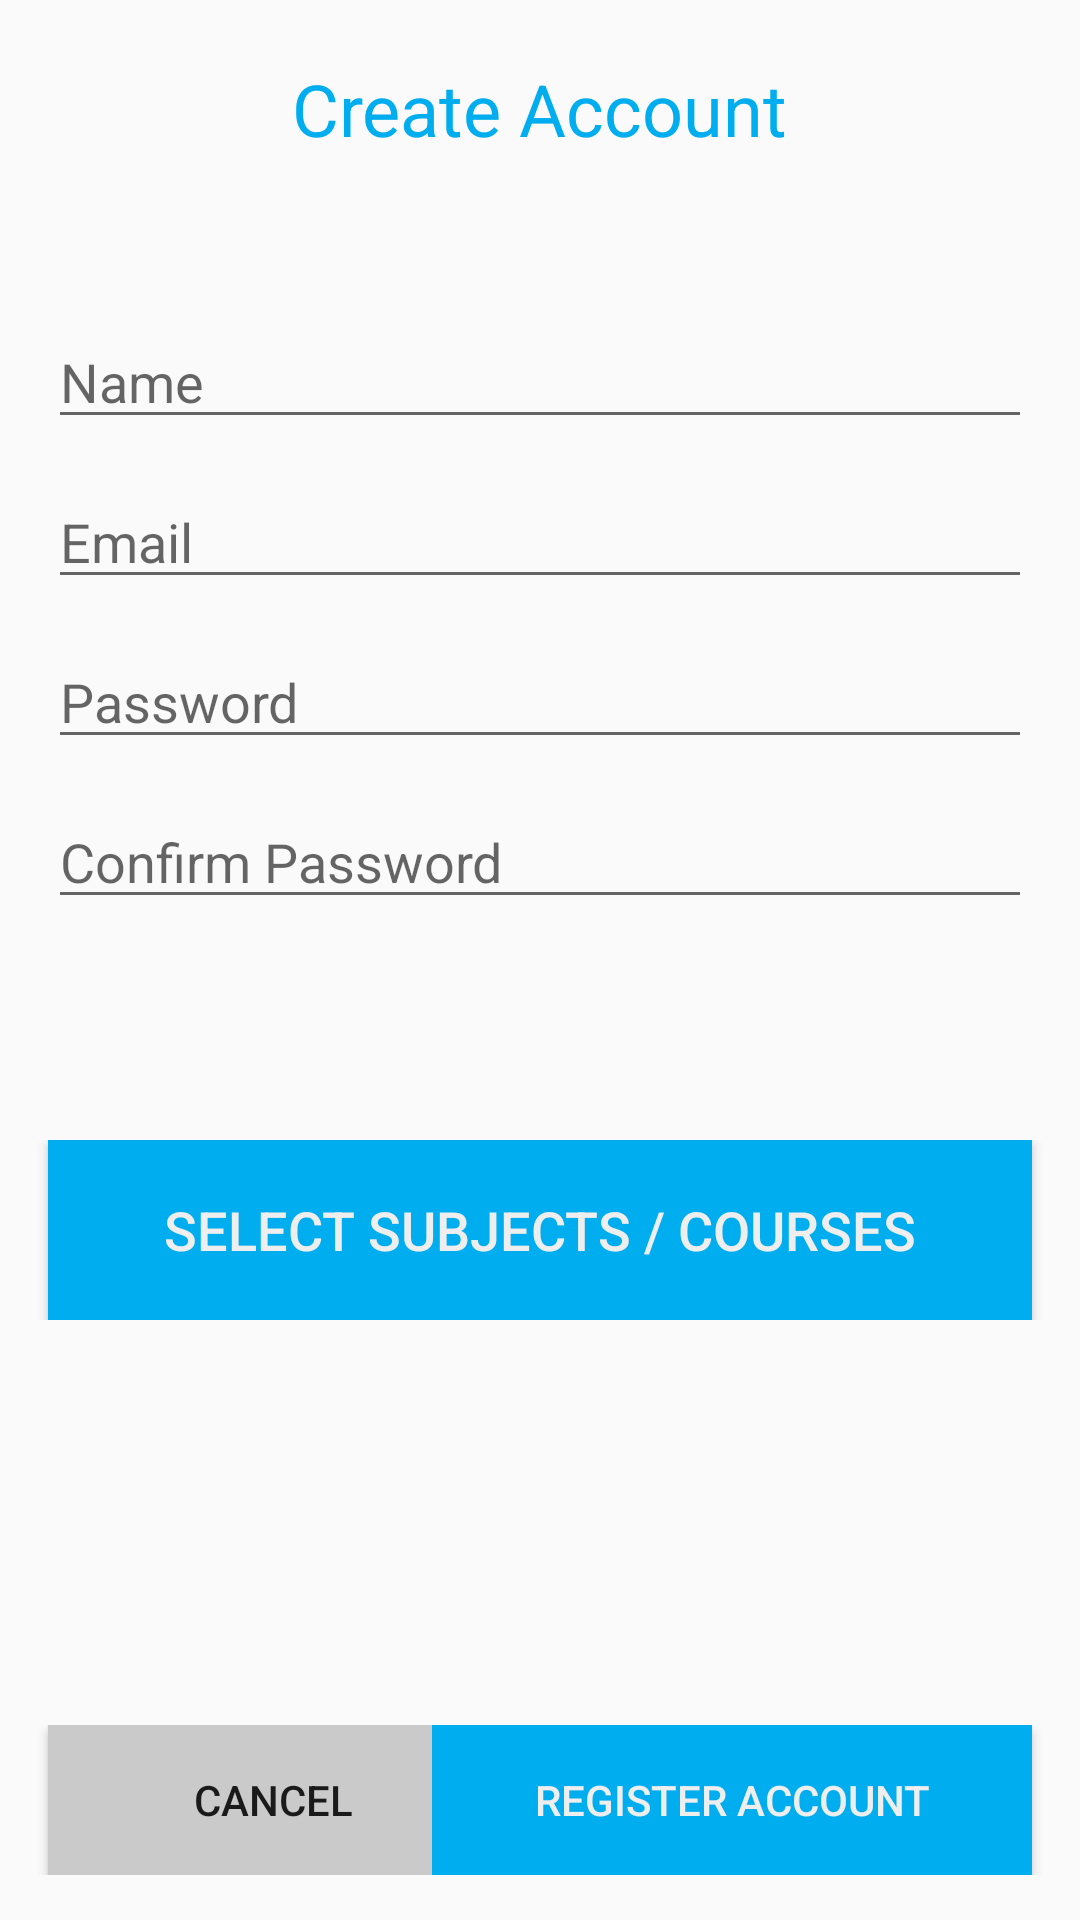

Produce the Android XML layout that renders to this screen, including the resource entries it uses.
<!-- AndroidManifest.xml: application theme AppTheme -->
<!-- res/layout/activity_tutor_register.xml -->
<?xml version="1.0" encoding="utf-8"?>
<RelativeLayout
    xmlns:android="http://schemas.android.com/apk/res/android"
    xmlns:tools="http://schemas.android.com/tools"
    android:layout_width="match_parent"
    android:layout_height="match_parent"
    tools:context=".activities.Auth.TutorRegisterActivity" >

    <TextView
        android:id="@+id/text_view_tutee_reg_title"
        android:layout_width="wrap_content"
        android:layout_height="wrap_content"
        android:layout_marginTop="20dp"
        android:layout_marginEnd="8dp"
        android:layout_marginStart="8dp"
        android:layout_centerHorizontal="true"
        android:textSize="24sp"
        android:textColor="#00ADEF"
        android:text="@string/create_account"/>

    <LinearLayout
        android:layout_width="match_parent"
        android:layout_height="wrap_content"
        android:layout_marginTop="100dp"
        android:layout_marginStart="8dp"
        android:layout_marginEnd="8dp"
        android:orientation="vertical">

        <EditText
            android:id="@+id/edit_text_tutor_reg_name"
            android:layout_width="match_parent"
            android:layout_height="wrap_content"
            android:layout_marginTop="5dp"
            android:layout_marginEnd="8dp"
            android:layout_marginStart="8dp"
            android:hint="@string/name"
            android:inputType="text"
            android:imeOptions="actionDone"
            android:singleLine="true"/>

        <EditText
            android:id="@+id/edit_text_tutor_reg_email"
            android:layout_width="match_parent"
            android:layout_height="wrap_content"
            android:layout_marginTop="12dp"
            android:layout_marginEnd="8dp"
            android:layout_marginStart="8dp"
            android:hint="@string/email"
            android:inputType="textEmailAddress"
            android:imeOptions="actionDone"
            android:singleLine="true"/>

        <EditText
            android:id="@+id/edit_text_tutor_reg_password"
            android:layout_width="match_parent"
            android:layout_height="wrap_content"
            android:layout_marginEnd="8dp"
            android:layout_marginStart="8dp"
            android:layout_marginTop="12dp"
            android:hint="@string/password"
            android:inputType="textPassword"
            android:imeOptions="actionDone"
            android:singleLine="true"/>

        <EditText
            android:id="@+id/edit_text_tutor_reg_confirm_password"
            android:layout_width="match_parent"
            android:layout_height="wrap_content"
            android:layout_marginEnd="8dp"
            android:layout_marginStart="8dp"
            android:layout_marginTop="12dp"
            android:hint="@string/confirm_password"
            android:inputType="textPassword"
            android:imeOptions="actionDone"
            android:singleLine="true"/>
    </LinearLayout>

    <LinearLayout
        android:layout_width="match_parent"
        android:layout_height="wrap_content"
        android:layout_marginBottom="8dp"
        android:layout_marginEnd="8dp"
        android:layout_marginStart="8dp"
        android:layout_marginTop="380dp"
        android:orientation="vertical">

        <Button
            android:id="@+id/button_subject_course"
            android:layout_width="match_parent"
            android:layout_height="60dp"
            android:layout_marginEnd="8dp"
            android:layout_marginStart="8dp"
            android:background="#00ADEF"
            android:textColor="#eeeeee"
            android:textSize="18sp"
            android:text="@string/select_subjects_courses"/>
    </LinearLayout>

    <LinearLayout
        android:layout_width="match_parent"
        android:layout_height="wrap_content"
        android:layout_marginStart="8dp"
        android:layout_marginEnd="8dp"
        android:layout_marginBottom="15dp"
        android:layout_alignParentBottom="true"
        android:orientation="horizontal">

        <RelativeLayout
            android:layout_width="match_parent"
            android:layout_height="wrap_content">

            <Button
                android:id="@+id/button_tutor_reg_cancel"
                android:layout_width="150dp"
                android:layout_height="50dp"
                android:layout_marginStart="8dp"
                android:layout_alignParentStart="true"
                android:background="#CACACA"
                android:text="@string/cancel" />

            <Button
                android:id="@+id/button_tutor_reg_submit"
                android:layout_width="200dp"
                android:layout_height="50dp"
                android:layout_marginEnd="8dp"
                android:layout_alignParentEnd="true"
                android:background="#00ADEF"
                android:textColor="#eeeeee"
                android:text="@string/register_account" />

        </RelativeLayout>
    </LinearLayout>
</RelativeLayout>
<!-- resources referenced by this layout -->
<resources>
  <string name="cancel">Cancel</string>
  <string name="confirm_password">Confirm Password</string>
  <string name="create_account">Create Account</string>
  <string name="email">Email</string>
  <string name="name">Name</string>
  <string name="password">Password</string>
  <string name="register_account">Register Account</string>
  <string name="select_subjects_courses">Select Subjects / Courses</string>
  <style name="AppTheme" parent="Theme.AppCompat.Light.DarkActionBar">
          
          <item name="colorPrimary">@color/colorPrimary</item>
          <item name="colorPrimaryDark">@color/colorPrimaryDark</item>
          <item name="colorAccent">@color/colorAccent</item>
      </style>
  <color name="colorPrimary">#00adef</color>
  <color name="colorPrimaryDark">#007ebc</color>
  <color name="colorAccent">#FF4081</color>
</resources>
